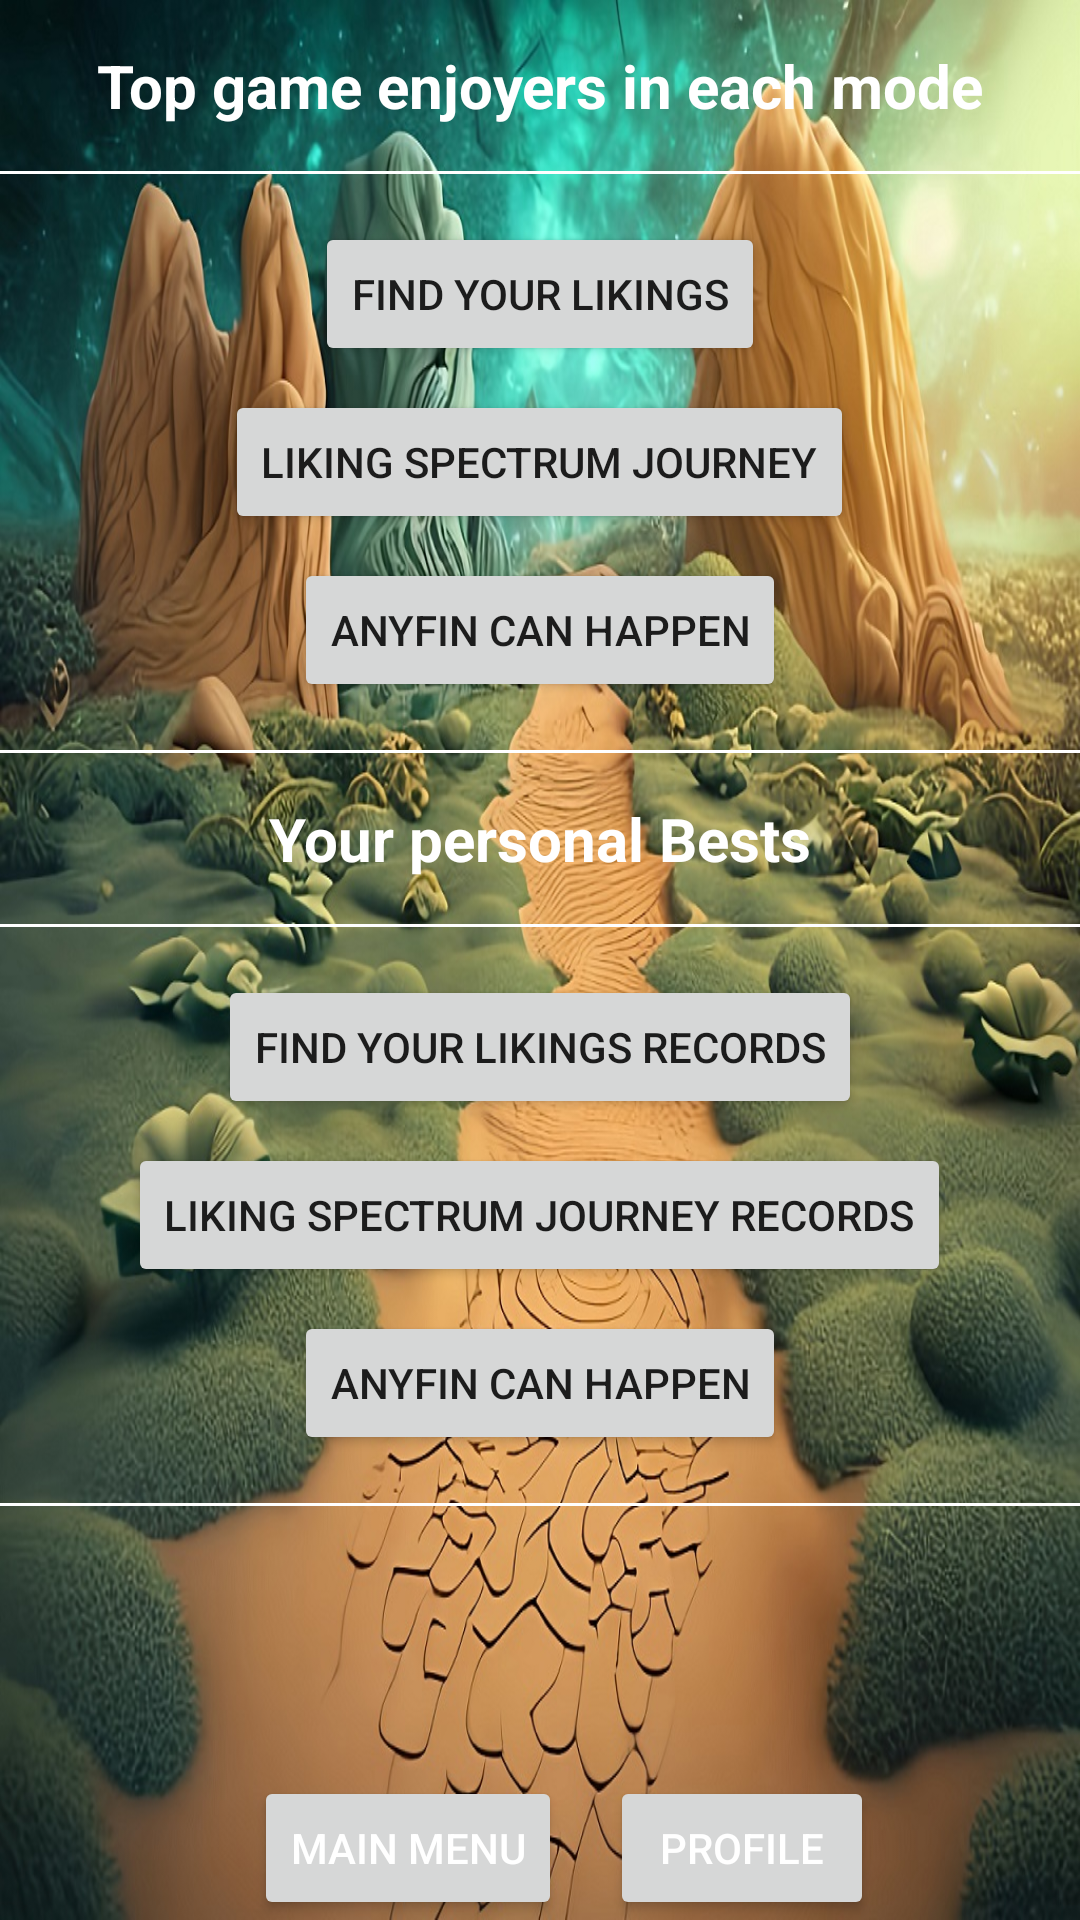

This screen was rendered from an Android layout file. Write that file and the resources it references.
<!-- AndroidManifest.xml: application theme Theme.QuizApp -->
<!-- res/layout/activity_rankings.xml -->
<LinearLayout
    xmlns:android="http://schemas.android.com/apk/res/android"
    xmlns:app="http://schemas.android.com/apk/res-auto"
    xmlns:tools="http://schemas.android.com/tools"
    tools:context="com.knowledge.testapp.activity.RankingsActivity"
    android:layout_width="match_parent"
    android:layout_height="match_parent"
    android:orientation="vertical"
    android:background="@drawable/statsbackground"
    android:scaleType="fitXY">


    <TextView
        android:layout_width="match_parent"
        android:layout_height="wrap_content"
        android:text="@string/top_users_in_each_mode"
        android:gravity="center"
        android:layout_marginTop="15dp"
        android:layout_marginBottom="15dp"
        android:textSize="20sp"
        android:textStyle="bold"
        android:textColor="@android:color/white"
        android:id="@+id/tv_top_users"
        />


    
    <View
        android:layout_width="match_parent"
        android:layout_height="1dp"
        android:background="@android:color/white"
        />

    
    <LinearLayout
        android:layout_width="match_parent"
        android:layout_height="wrap_content"
        android:orientation="vertical"
        android:gravity="center"
        android:layout_marginTop="16dp">

        <Button
            android:layout_width="wrap_content"
            android:layout_height="wrap_content"
            android:text="@string/find_your_likings"
            android:layout_gravity="center"
            android:onClick="showTopUsersDialog_FIND_YOUR_LIKINGS" />

        <Button
            android:layout_width="wrap_content"
            android:layout_height="wrap_content"
            android:text="@string/liking_spectrum_journey"
            android:layout_gravity="center"
            android:layout_marginTop="8dp"
            android:onClick="showUserTopUsersDialog_LIKING_SPECTRUM_JOURNEY" />

        <Button
            android:layout_width="wrap_content"
            android:layout_height="wrap_content"
            android:text="@string/anyfin_can_happen"
            android:layout_gravity="center"
            android:layout_marginTop="8dp"
            android:onClick="showUserTopUsersDialog_ANYFIN_CAN_HAPPEN" />

    </LinearLayout>

    
    <View
        android:layout_width="match_parent"
        android:layout_height="1dp"
        android:background="@android:color/white"
        android:layout_marginTop="16dp" />


    <TextView
        android:layout_width="match_parent"
        android:layout_height="wrap_content"
        android:text="@string/your_personal_bests"
        android:gravity="center"
        android:layout_marginTop="15dp"
        android:layout_marginBottom="15dp"
        android:textSize="20sp"
        android:textStyle="bold"
        android:textColor="@android:color/white"
        android:id="@+id/tv_game_mode_title"
        />


    
    <View
        android:layout_width="match_parent"
        android:layout_height="1dp"
        android:background="@android:color/white"
        />

    
    <LinearLayout
        android:layout_width="match_parent"
        android:layout_height="wrap_content"
        android:orientation="vertical"
        android:gravity="center"
        android:layout_marginTop="16dp">

        <Button
            android:layout_width="wrap_content"
            android:layout_height="wrap_content"
            android:text="@string/find_your_likings_records"
            android:layout_gravity="center"
            android:onClick="showUserWorldRecordsDialog_FIND_YOUR_LIKINGS" />

        <Button
            android:layout_width="wrap_content"
            android:layout_height="wrap_content"
            android:text="@string/liking_spectrum_journey_records"
            android:layout_gravity="center"
            android:layout_marginTop="8dp"
            android:onClick="showUserWorldRecordsDialog_LIKING_SPECTRUM_JOURNEY" />

        <Button
            android:layout_width="wrap_content"
            android:layout_height="wrap_content"
            android:text="@string/anyfin_can_happen_records"
            android:layout_gravity="center"
            android:layout_marginTop="8dp"
            android:onClick="showUserWorldRecordsDialog_ANYFIN_CAN_HAPPEN" />

    </LinearLayout>

    
    <View
        android:layout_width="match_parent"
        android:layout_height="1dp"
        android:background="@android:color/white"
        android:layout_marginTop="16dp" />

    
    <Space
        android:layout_width="match_parent"
        android:layout_height="0dp"
        android:layout_weight="1" />

    
    <LinearLayout
        android:layout_width="match_parent"
        android:layout_height="wrap_content"
        android:orientation="horizontal"
        android:gravity="center"
        android:layout_marginTop="16dp">

        <Button
            android:layout_width="wrap_content"
            android:layout_height="wrap_content"
            android:text="@string/main_menu"
            android:textColor="@color/white"
            android:layout_marginStart="16dp"
            android:onClick="goToMainMenu" />

        <Button
            android:layout_width="wrap_content"
            android:layout_height="wrap_content"
            android:text="@string/profile"
            android:textColor="@color/white"
            android:layout_marginStart="16dp"
            android:onClick="goToProfile" />

    </LinearLayout>

</LinearLayout>
<!-- resources referenced by this layout -->
<resources>
  <color name="white">#FFFFFFFF</color>
  <!-- drawable statsbackground: jpg bitmap (drawable, 317677 bytes) -->
  <string name="anyfin_can_happen">Anyfin Can Happen</string>
  <string name="anyfin_can_happen_records">Anyfin Can Happen</string>
  <string name="find_your_likings">Find Your Likings</string>
  <string name="find_your_likings_records">Find Your Likings Records</string>
  <string name="liking_spectrum_journey">Liking Spectrum Journey</string>
  <string name="liking_spectrum_journey_records">Liking Spectrum Journey Records</string>
  <string name="main_menu">Main Menu</string>
  <string name="profile">Profile</string>
  <string name="top_users_in_each_mode">Top game enjoyers in each mode</string>
  <string name="your_personal_bests">Your personal Bests</string>
  <style name="Theme.QuizApp" parent="Theme.MaterialComponents.DayNight.DarkActionBar">
          
          <item name="colorPrimary">@color/purple_500</item>
          <item name="colorPrimaryVariant">@color/purple_700</item>
          <item name="colorOnPrimary">@color/white</item>
          
          <item name="colorSecondary">@color/teal_200</item>
          <item name="colorSecondaryVariant">@color/teal_700</item>
          <item name="colorOnSecondary">@color/black</item>
          
          <item name="android:statusBarColor" tools:targetApi="l">?attr/colorPrimaryVariant</item>
          
      </style>
  <color name="purple_500">#FF6200EE</color>
  <color name="purple_700">#FF3700B3</color>
  <color name="teal_200">#FF03DAC5</color>
  <color name="teal_700">#FF018786</color>
  <color name="black">#FF000000</color>
</resources>
